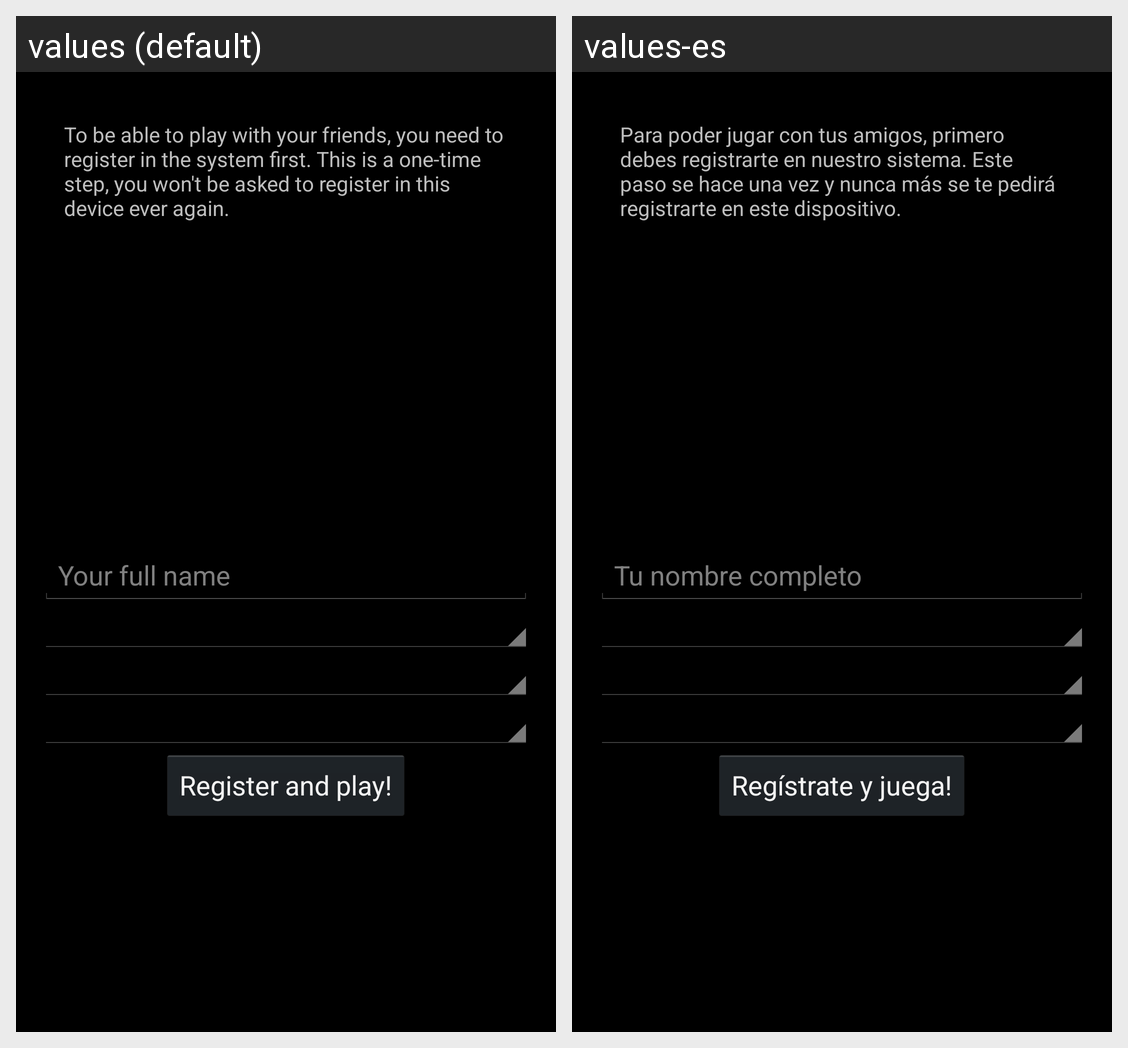

Locale-by-locale string values for the Android screen shown in this grid:
Android screen res/layout/registry_form.xml rendered under 2 locales, left to right: values (default), values-es. Device: Nexus 5 (rendered at 1080×1920; each locale shown at half size, 540×960, under a caption strip naming it); theme AppTheme.
Strings drawn on this screen, with the default value and each locale's value (text and hints the layout hard-codes, and strings that could not be matched under every locale, appear in the picture but are not listed):

register_first
  values: To be able to play with your friends, you need to register in the system first. This is a one-time step, you won't be asked to register in this device ever again.
  values-es: Para poder jugar con tus amigos, primero debes registrarte en nuestro sistema. Este paso se hace una vez y nunca más se te pedirá registrarte en este dispositivo.

full_name_hint
  values: Your full name
  values-es: Tu nombre completo

register_and_play
  values: Register and play!
  values-es: Regístrate y juega!
